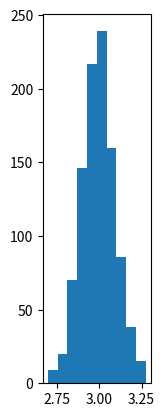

Source code (Python): (Note: this script raises an exception after producing the figure.)
# coding=utf-8
import numpy as np
from numpy.linalg import cholesky
import matplotlib.pyplot as plt

sampleNo = 1000
# 一维正态分布
# 下面三种方式是等效的
mu = 3
sigma = 0.1
np.random.seed(0)
s = np.random.normal(mu, sigma, sampleNo)
#s = np.random.rand(1, sampleNo )
plt.subplot(141)
plt.hist(s, 10, normed=True)  # bins=10

'''np.random.seed(0)
s = sigma * np.random.randn(sampleNo ) + mu
plt.subplot(142)
plt.hist(s, 30, normed=True)   #####bins=30

np.random.seed(0)
s = sigma * np.random.standard_normal(sampleNo ) + mu
plt.subplot(143)
plt.hist(s, 30, normed=True)   #####bins=30'''

# 二维正态分布
mu = np.array([[1, 5]])
Sigma = np.array([[1, 0.5], [1.5, 3]])
R = cholesky(Sigma)
s = np.dot(np.random.randn(sampleNo, 2), R) + mu
plt.subplot(144)
# 注意绘制的是散点图，而不是直方图
plt.plot(s[:, 0], s[:, 1], '+')

plt.show()
